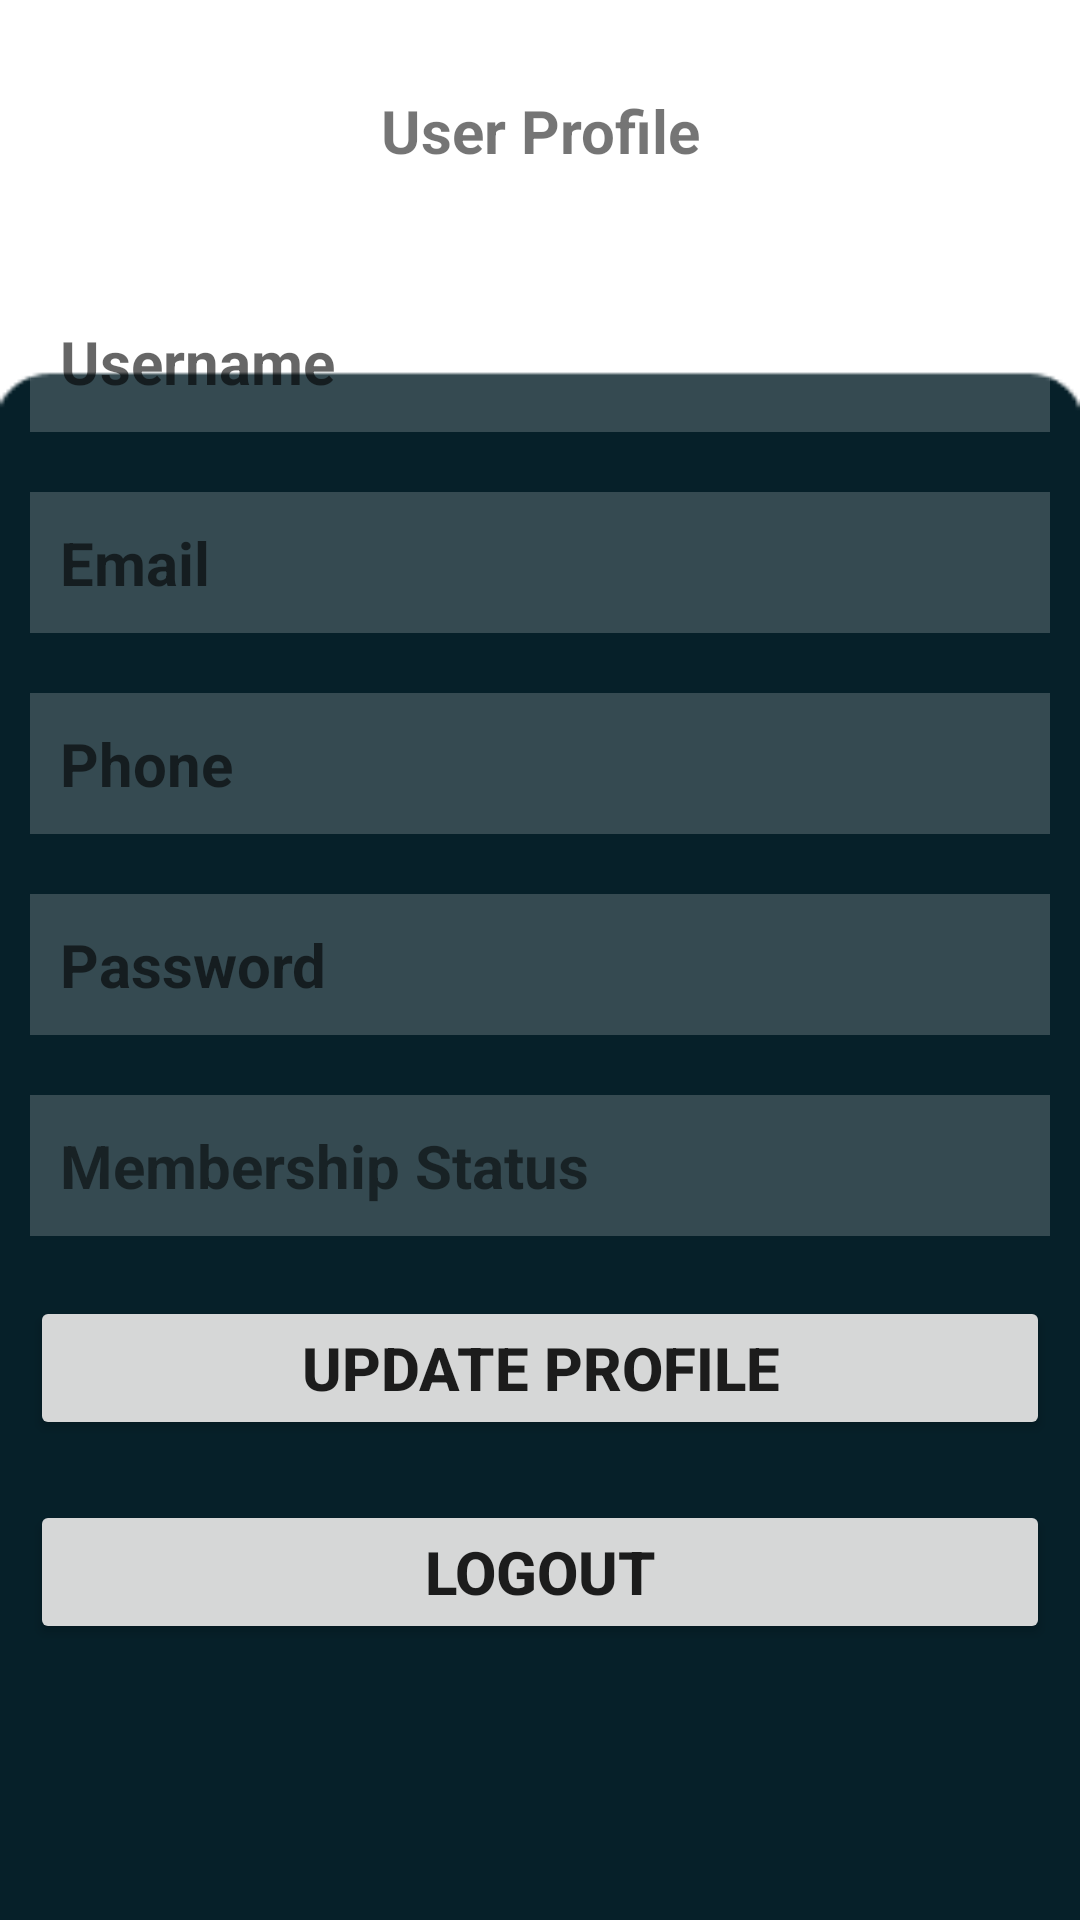

Write the Android layout XML for this screen, with the resource values it uses.
<!-- AndroidManifest.xml: application theme Theme.EpicGymApp -->
<!-- res/layout/activity_userprofile.xml -->
<?xml version="1.0" encoding="utf-8"?>
<RelativeLayout xmlns:android="http://schemas.android.com/apk/res/android"
    xmlns:app="http://schemas.android.com/apk/res-auto"
    xmlns:tools="http://schemas.android.com/tools"
    android:layout_width="match_parent"
    android:layout_height="match_parent"
    android:background="@drawable/homepage"
    tools:context=".homepage">

    <TextView
        android:id="@+id/viewProfile"
        android:layout_width="match_parent"
        android:layout_height="wrap_content"
        android:layout_centerHorizontal="true"
        android:layout_margin="10dp"
        android:gravity="center"
        android:padding="20dp"
        android:text="User Profile"
        android:textSize="20dp"
        android:textStyle="bold" />

    <EditText
        android:id="@+id/viewUsername"
        android:layout_width="match_parent"
        android:layout_height="wrap_content"
        android:layout_below="@+id/viewProfile"
        android:layout_centerHorizontal="true"
        android:layout_margin="10dp"
        android:background="#30ffffff"
        android:hint="Username"
        android:padding="10dp"
        android:textSize="20dp"
        android:textStyle="bold" />
    <EditText
        android:layout_width="match_parent"
        android:layout_height="wrap_content"
        android:id="@+id/viewEmail"
        android:layout_below="@id/viewUsername"
        android:layout_centerHorizontal="true"
        android:hint="Email"
        android:textStyle="bold"
        android:textSize="20dp"
        android:layout_margin="10dp"
        android:padding="10dp"
        android:background="#30ffffff"/>
    <EditText
        android:layout_width="match_parent"
        android:layout_height="wrap_content"
        android:id="@+id/viewPhone"
        android:layout_below="@id/viewEmail"
        android:layout_centerHorizontal="true"
        android:hint="Phone"
        android:textStyle="bold"
        android:textSize="20dp"
        android:layout_margin="10dp"
        android:padding="10dp"
        android:background="#30ffffff"/>
    <EditText
        android:layout_width="match_parent"
        android:layout_height="wrap_content"
        android:id="@+id/viewPassword"
        android:layout_below="@id/viewPhone"
        android:layout_centerHorizontal="true"
        android:hint="Password"
        android:textStyle="bold"
        android:textSize="20dp"
        android:layout_margin="10dp"
        android:padding="10dp"
        android:background="#30ffffff"/>

    <TextView
        android:id="@+id/membership"
        android:layout_width="match_parent"
        android:layout_height="wrap_content"
        android:layout_below="@id/viewPassword"
        android:layout_centerHorizontal="true"
        android:layout_marginStart="10dp"
        android:layout_marginTop="10dp"
        android:layout_marginEnd="10dp"
        android:layout_marginBottom="10dp"
        android:background="#30ffffff"
        android:padding="10dp"
        android:text="Membership Status"
        android:textSize="20dp"
        android:textStyle="bold" />
    <Button
        android:layout_width="match_parent"
        android:layout_height="wrap_content"
        android:id="@+id/updateProfile"
        android:layout_below="@id/membership"
        android:layout_centerHorizontal="true"
        android:text="Update Profile"
        android:textStyle="bold"
        android:textSize="20dp"
        android:layout_margin="10dp"
        android:padding="10dp" />
    <Button
        android:layout_width="match_parent"
        android:layout_height="wrap_content"
        android:id="@+id/logout"
        android:layout_below="@id/updateProfile"
        android:layout_centerHorizontal="true"
        android:text="Logout"
        android:textStyle="bold"
        android:textSize="20dp"
        android:layout_margin="10dp"
        android:padding="10dp" />













































</RelativeLayout>
<!-- resources referenced by this layout -->
<resources>
  <!-- drawable homepage: png bitmap (drawable-v24, 2043 bytes) -->
  <!-- drawable ic_baseline_add_circle_24 (drawable) -->
  <vector android:height="24dp" android:tint="#00DBDB"
      android:viewportHeight="24" android:viewportWidth="24"
      android:width="24dp" xmlns:android="http://schemas.android.com/apk/res/android">
      <path android:fillColor="@android:color/white" android:pathData="M12,2C6.48,2 2,6.48 2,12s4.48,10 10,10 10,-4.48 10,-10S17.52,2 12,2zM17,13h-4v4h-2v-4L7,13v-2h4L11,7h2v4h4v2z"/>
  </vector>
  <!-- drawable ic_baseline_home_24 (drawable) -->
  <vector android:height="24dp" android:tint="#FDF9F9"
      android:viewportHeight="24" android:viewportWidth="24"
      android:width="24dp" xmlns:android="http://schemas.android.com/apk/res/android">
      <path android:fillColor="@android:color/white" android:pathData="M10,20v-6h4v6h5v-8h3L12,3 2,12h3v8z"/>
  </vector>
  <!-- drawable ic_baseline_menu_book_24 (drawable) -->
  <vector android:height="24dp" android:tint="#FDF9F9"
      android:viewportHeight="24" android:viewportWidth="24"
      android:width="24dp" xmlns:android="http://schemas.android.com/apk/res/android">
      <path android:fillColor="@android:color/white" android:pathData="M21,5c-1.11,-0.35 -2.33,-0.5 -3.5,-0.5c-1.95,0 -4.05,0.4 -5.5,1.5c-1.45,-1.1 -3.55,-1.5 -5.5,-1.5S2.45,4.9 1,6v14.65c0,0.25 0.25,0.5 0.5,0.5c0.1,0 0.15,-0.05 0.25,-0.05C3.1,20.45 5.05,20 6.5,20c1.95,0 4.05,0.4 5.5,1.5c1.35,-0.85 3.8,-1.5 5.5,-1.5c1.65,0 3.35,0.3 4.75,1.05c0.1,0.05 0.15,0.05 0.25,0.05c0.25,0 0.5,-0.25 0.5,-0.5V6C22.4,5.55 21.75,5.25 21,5zM21,18.5c-1.1,-0.35 -2.3,-0.5 -3.5,-0.5c-1.7,0 -4.15,0.65 -5.5,1.5V8c1.35,-0.85 3.8,-1.5 5.5,-1.5c1.2,0 2.4,0.15 3.5,0.5V18.5z"/>
      <path android:fillColor="@android:color/white" android:pathData="M17.5,10.5c0.88,0 1.73,0.09 2.5,0.26V9.24C19.21,9.09 18.36,9 17.5,9c-1.7,0 -3.24,0.29 -4.5,0.83v1.66C14.13,10.85 15.7,10.5 17.5,10.5z"/>
      <path android:fillColor="@android:color/white" android:pathData="M13,12.49v1.66c1.13,-0.64 2.7,-0.99 4.5,-0.99c0.88,0 1.73,0.09 2.5,0.26V11.9c-0.79,-0.15 -1.64,-0.24 -2.5,-0.24C15.8,11.66 14.26,11.96 13,12.49z"/>
      <path android:fillColor="@android:color/white" android:pathData="M17.5,14.33c-1.7,0 -3.24,0.29 -4.5,0.83v1.66c1.13,-0.64 2.7,-0.99 4.5,-0.99c0.88,0 1.73,0.09 2.5,0.26v-1.52C19.21,14.41 18.36,14.33 17.5,14.33z"/>
  </vector>
  <!-- drawable ic_outline_shopping_cart_24 (drawable) -->
  <vector android:height="24dp" android:tint="#FDF9F9"
      android:viewportHeight="24" android:viewportWidth="24"
      android:width="24dp" xmlns:android="http://schemas.android.com/apk/res/android">
      <path android:fillColor="@android:color/white" android:pathData="M15.55,13c0.75,0 1.41,-0.41 1.75,-1.03l3.58,-6.49c0.37,-0.66 -0.11,-1.48 -0.87,-1.48L5.21,4l-0.94,-2L1,2v2h2l3.6,7.59 -1.35,2.44C4.52,15.37 5.48,17 7,17h12v-2L7,15l1.1,-2h7.45zM6.16,6h12.15l-2.76,5L8.53,11L6.16,6zM7,18c-1.1,0 -1.99,0.9 -1.99,2S5.9,22 7,22s2,-0.9 2,-2 -0.9,-2 -2,-2zM17,18c-1.1,0 -1.99,0.9 -1.99,2s0.89,2 1.99,2 2,-0.9 2,-2 -0.9,-2 -2,-2z"/>
  </vector>
  <style name="Theme.EpicGymApp" parent="Theme.MaterialComponents.DayNight.NoActionBar">
          
          <item name="colorPrimary">@color/purple_500</item>
          <item name="colorPrimaryVariant">@color/purple_700</item>
          <item name="colorOnPrimary">@color/white</item>
          
          <item name="colorSecondary">@color/teal_200</item>
          <item name="colorSecondaryVariant">@color/teal_700</item>
          <item name="colorOnSecondary">@color/black</item>
          
          <item name="android:statusBarColor" tools:targetApi="l">?attr/colorPrimaryVariant</item>
          
      </style>
  <color name="purple_500">#FF6200EE</color>
  <color name="purple_700">#FF3700B3</color>
  <color name="white">#FFFFFFFF</color>
  <color name="teal_200">#FF03DAC5</color>
  <color name="teal_700">#062029</color>
  <color name="black">#FF000000</color>
</resources>
